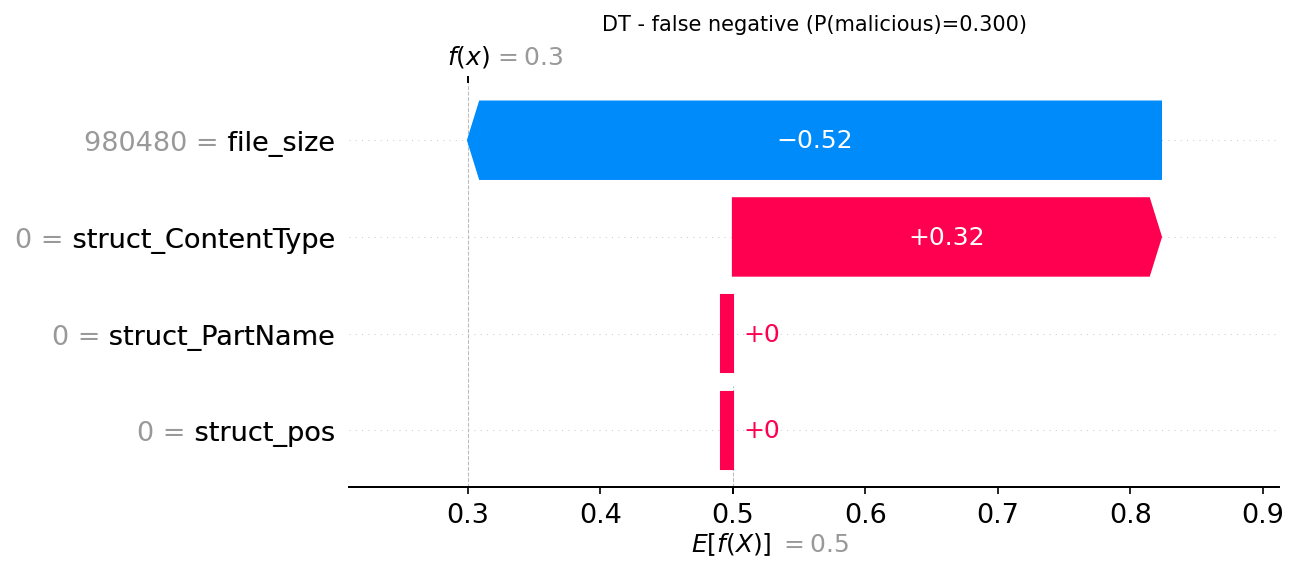

Values plotted in this chart, from the file beside it:
actual, predicted, probability_malicious, feature, feature_value, shap_value
1, 0, 0.3, file_size, 980480, -0.5231
1, 0, 0.3, struct_ContentType, 0.0, 0.3231
1, 0, 0.3, struct_PartName, 0.0, 0.0
1, 0, 0.3, struct_pos, 0.0, 0.0
